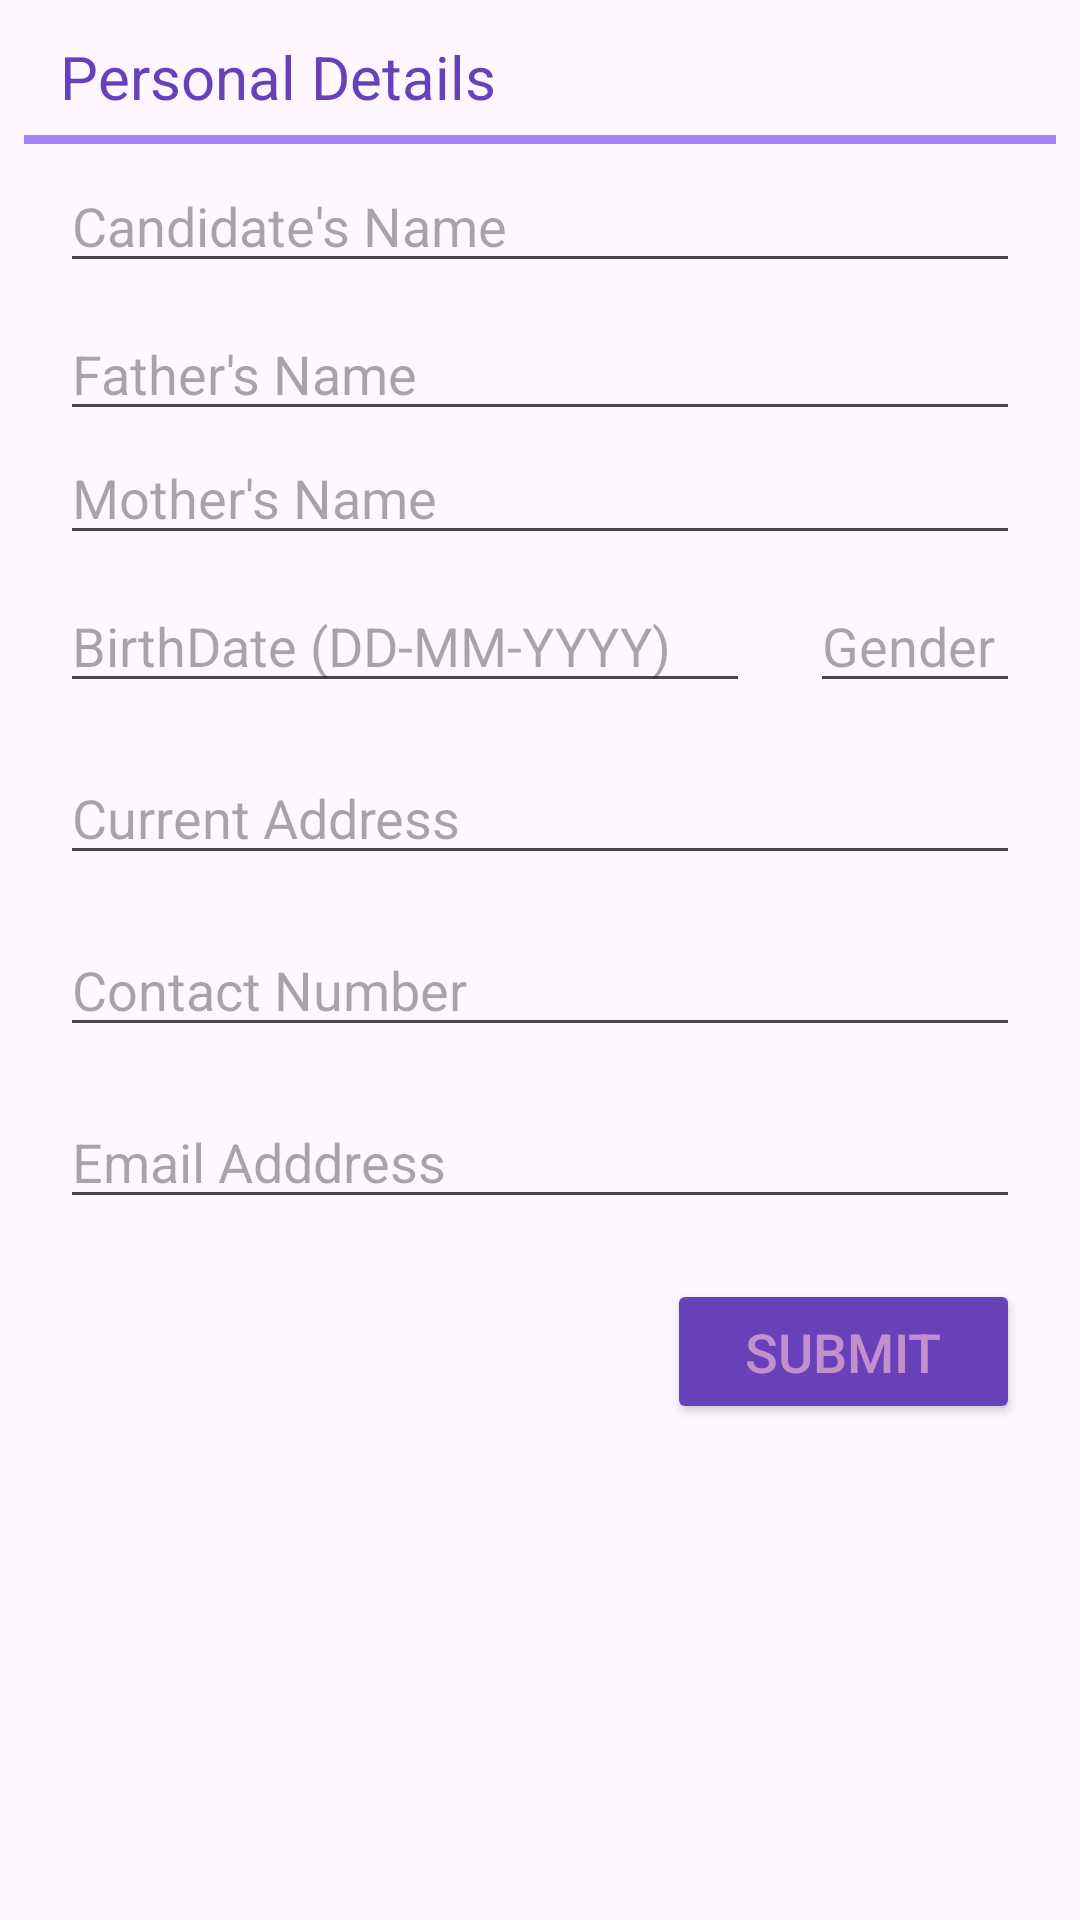

Reconstruct the res/layout file that produces this screen, plus the resources it refers to.
<!-- AndroidManifest.xml: application theme Theme.Material3.Light.NoActionBar -->
<!-- res/layout/activity_edit_profile.xml -->
<?xml version="1.0" encoding="utf-8"?>
<RelativeLayout xmlns:android="http://schemas.android.com/apk/res/android"
    xmlns:app="http://schemas.android.com/apk/res-auto"
    xmlns:tools="http://schemas.android.com/tools"

    android:layout_width="match_parent"
    android:layout_height="match_parent"
    tools:context=".Edit_ProfileActivity">



    <TextView
        android:id="@+id/personal_info"
        android:layout_width="match_parent"
        android:layout_height="wrap_content"
        app:layout_constraintStart_toStartOf="parent"
        app:layout_constraintTop_toTopOf="parent"
        app:layout_constraintEnd_toEndOf="parent"
        tools:layout_constraintLeft_creator="1"
        tools:layout_constraintTop_creator="1"
        android:text="Personal Details"
        android:textSize="20sp"
        android:textColor="@color/purple_500"
        android:paddingHorizontal="20dp"
        android:paddingVertical="6dp"
        android:layout_marginTop="6dp"
        />
    <androidx.appcompat.widget.LinearLayoutCompat
        android:id="@+id/divider1"
        android:layout_width="match_parent"
        android:layout_height="3dp"
        android:layout_marginHorizontal="8dp"
        android:layout_marginBottom="8dp"
        android:background="#A382FF"
        android:layout_below="@+id/personal_info"
        />



    <EditText
        android:id="@+id/candidate_name"
        android:layout_width="match_parent"
        android:layout_height="wrap_content"
        android:layout_below="@+id/personal_info"
        android:layout_marginHorizontal="20dp"
        android:layout_marginVertical="8dp"
        android:hint="Candidate's Name"/>



    <EditText
        android:id="@+id/father_name"
        android:layout_width="match_parent"
        android:layout_height="wrap_content"
        android:layout_below="@+id/candidate_name"
        android:layout_marginHorizontal="20dp"
        android:hint="Father's Name"/>



    <EditText
        android:id="@+id/mother_name"
        android:layout_width="match_parent"
        android:layout_height="wrap_content"
        android:layout_below="@+id/father_name"
        android:layout_marginHorizontal="20dp"

        android:hint="Mother's Name"/>



    <EditText
        android:id="@+id/Date_Picker"
        android:layout_width="230dp"
        android:layout_height="wrap_content"
        android:layout_below="@+id/mother_name"
        android:layout_marginHorizontal="20dp"
        app:boxCornerRadiusBottomEnd="8dp"
        app:boxCornerRadiusBottomStart="8dp"
        app:boxCornerRadiusTopEnd="8dp"
        app:boxCornerRadiusTopStart="8dp"
        android:layout_marginVertical="8dp"
        android:hint="BirthDate (DD-MM-YYYY)"
        app:endIconMode="custom"
        app:endIconCheckable="true"
        app:endIconDrawable="@drawable/calendar_icon"/>




    <EditText
        android:id="@+id/gender_picker"
        android:layout_height="wrap_content"
        android:layout_width="145dp"
        android:layout_marginEnd="20dp"
        app:boxCornerRadiusBottomEnd="8dp"
        app:boxCornerRadiusBottomStart="8dp"
        app:boxCornerRadiusTopEnd="8dp"
        app:boxCornerRadiusTopStart="8dp"
        android:layout_marginVertical="8dp"
        android:hint="Gender"

        android:layout_below="@id/mother_name"
        android:layout_toEndOf="@id/Date_Picker"/>









    <EditText
        android:id="@+id/address"
        android:layout_width="match_parent"
        android:layout_height="wrap_content"
        android:layout_below="@+id/Date_Picker"
        android:layout_marginHorizontal="20dp"
        app:boxCornerRadiusBottomEnd="8dp"
        app:boxCornerRadiusBottomStart="8dp"
        app:boxCornerRadiusTopEnd="8dp"
        app:boxCornerRadiusTopStart="8dp"
        android:layout_marginVertical="8dp"
        android:hint="Current Address"/>




    <EditText
        android:id="@+id/contact_number"
        android:layout_width="match_parent"
        android:layout_height="wrap_content"
        android:layout_below="@+id/address"
        android:layout_marginHorizontal="20dp"
        app:boxCornerRadiusBottomEnd="8dp"
        app:boxCornerRadiusBottomStart="8dp"
        app:boxCornerRadiusTopEnd="8dp"
        app:boxCornerRadiusTopStart="8dp"
        android:layout_marginVertical="8dp"
        android:hint="Contact Number"
        android:autofillHints="Phone Number"/>



    <EditText
        android:id="@+id/email_address"
        android:layout_width="match_parent"
        android:layout_height="wrap_content"
        android:layout_below="@+id/contact_number"
        android:layout_marginHorizontal="20dp"
        app:boxCornerRadiusBottomEnd="8dp"
        app:boxCornerRadiusBottomStart="8dp"
        app:boxCornerRadiusTopEnd="8dp"
        app:boxCornerRadiusTopStart="8dp"
        android:layout_marginVertical="8dp"
        android:hint="Email Adddress"
        android:autofillHints="email"/>



    <Button
        android:id="@+id/submit_form_btn"
        android:layout_width="wrap_content"
        android:layout_height="wrap_content"
        android:layout_below="@id/email_address"
        android:layout_marginStart="20dp"
        android:layout_marginEnd="20dp"
        android:layout_alignParentEnd="true"
        android:text="SUBMIT"
        android:layout_marginVertical="12dp"
        android:textSize="18sp"
        android:textColor="@color/purple_200"
        android:paddingVertical="12dp"
        android:paddingHorizontal="26dp"
        android:backgroundTint="@color/purple_500"
        />
</RelativeLayout>
<!-- resources referenced by this layout -->
<resources>
  <color name="purple_200">#C291CD  </color>
  <color name="purple_500">#6841BA </color>
</resources>
